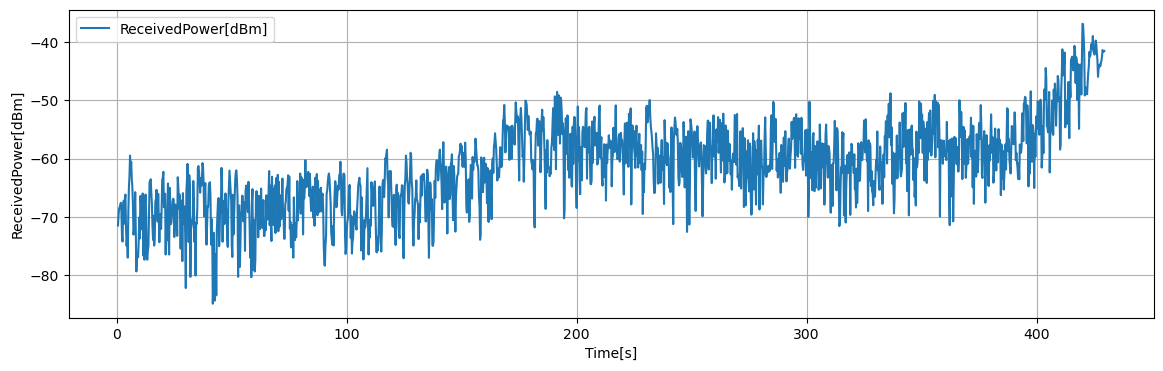

Values plotted in this chart, from the file beside it:
Time[s], Volt[V], ReceivedPower[dBm], 1step_diff[dB]
0.5, 0.1946, -71.48, 0.7776
0.75, 0.216, -69.76, 1.718
1, 0.2312, -68.55, 1.21
1.25, 0.2338, -68.35, 0.208
1.5, 0.2382, -67.99, 0.3544
1.75, 0.2433, -67.59, 0.404
2, 0.2234, -69.18, -1.588
2.25, 0.1712, -73.36, -4.179
2.5, 0.1601, -74.24, -0.8864
2.75, 0.2347, -68.27, 5.967
3, 0.2475, -67.25, 1.025
3.25, 0.1985, -71.17, -3.919
3.5, 0.2519, -66.89, 4.276
3.75, 0.2609, -66.18, 0.7152
4, 0.1907, -71.79, -5.616
4.25, 0.1511, -74.96, -3.165
4.5, 0.1718, -73.3, 1.658
4.75, 0.1256, -77, -3.702
5, 0.2218, -69.3, 7.701
5.25, 0.2749, -65.06, 4.244
5.5, 0.3002, -63.03, 2.029
5.75, 0.3444, -59.5, 3.532
6, 0.3079, -62.42, -2.922
6.25, 0.3314, -60.54, 1.883
6.5, 0.2943, -63.51, -2.972
6.75, 0.2779, -64.82, -1.31
7, 0.2416, -67.72, -2.902
7.25, 0.175, -73.05, -5.332
7.5, 0.1866, -72.12, 0.9328
7.75, 0.2176, -69.64, 2.475
8, 0.266, -65.77, 3.877
8.25, 0.1796, -72.68, -6.912
8.5, 0.09596, -79.37, -6.694
8.75, 0.1335, -76.37, 3.006
9, 0.1377, -76.04, 0.3304
9.25, 0.1264, -76.93, -0.8992
9.5, 0.1592, -74.31, 2.62
9.75, 0.2118, -70.11, 4.209
10, 0.167, -73.69, -3.586
10.25, 0.2577, -66.43, 7.258
10.5, 0.2406, -67.8, -1.368
10.75, 0.1865, -72.13, -4.329
11, 0.2294, -68.7, 3.435
11.25, 0.2633, -65.99, 2.707
11.5, 0.1302, -76.63, -10.64
11.75, 0.1844, -72.29, 4.339
12, 0.1211, -77.36, -5.065
12.25, 0.2433, -67.58, 9.774
12.5, 0.261, -66.17, 1.415
12.75, 0.2204, -69.42, -3.249
13, 0.1333, -76.39, -6.968
13.25, 0.1212, -77.35, -0.9648
13.5, 0.1402, -75.83, 1.517
13.75, 0.151, -74.97, 0.864
14, 0.2207, -69.39, 5.58
14.25, 0.2885, -63.97, 5.42
14.5, 0.2891, -63.92, 0.0464
14.75, 0.2936, -63.56, 0.3648
15, 0.2641, -65.92, -2.365
15.25, 0.2413, -67.74, -1.82
... 1,657 more rows
